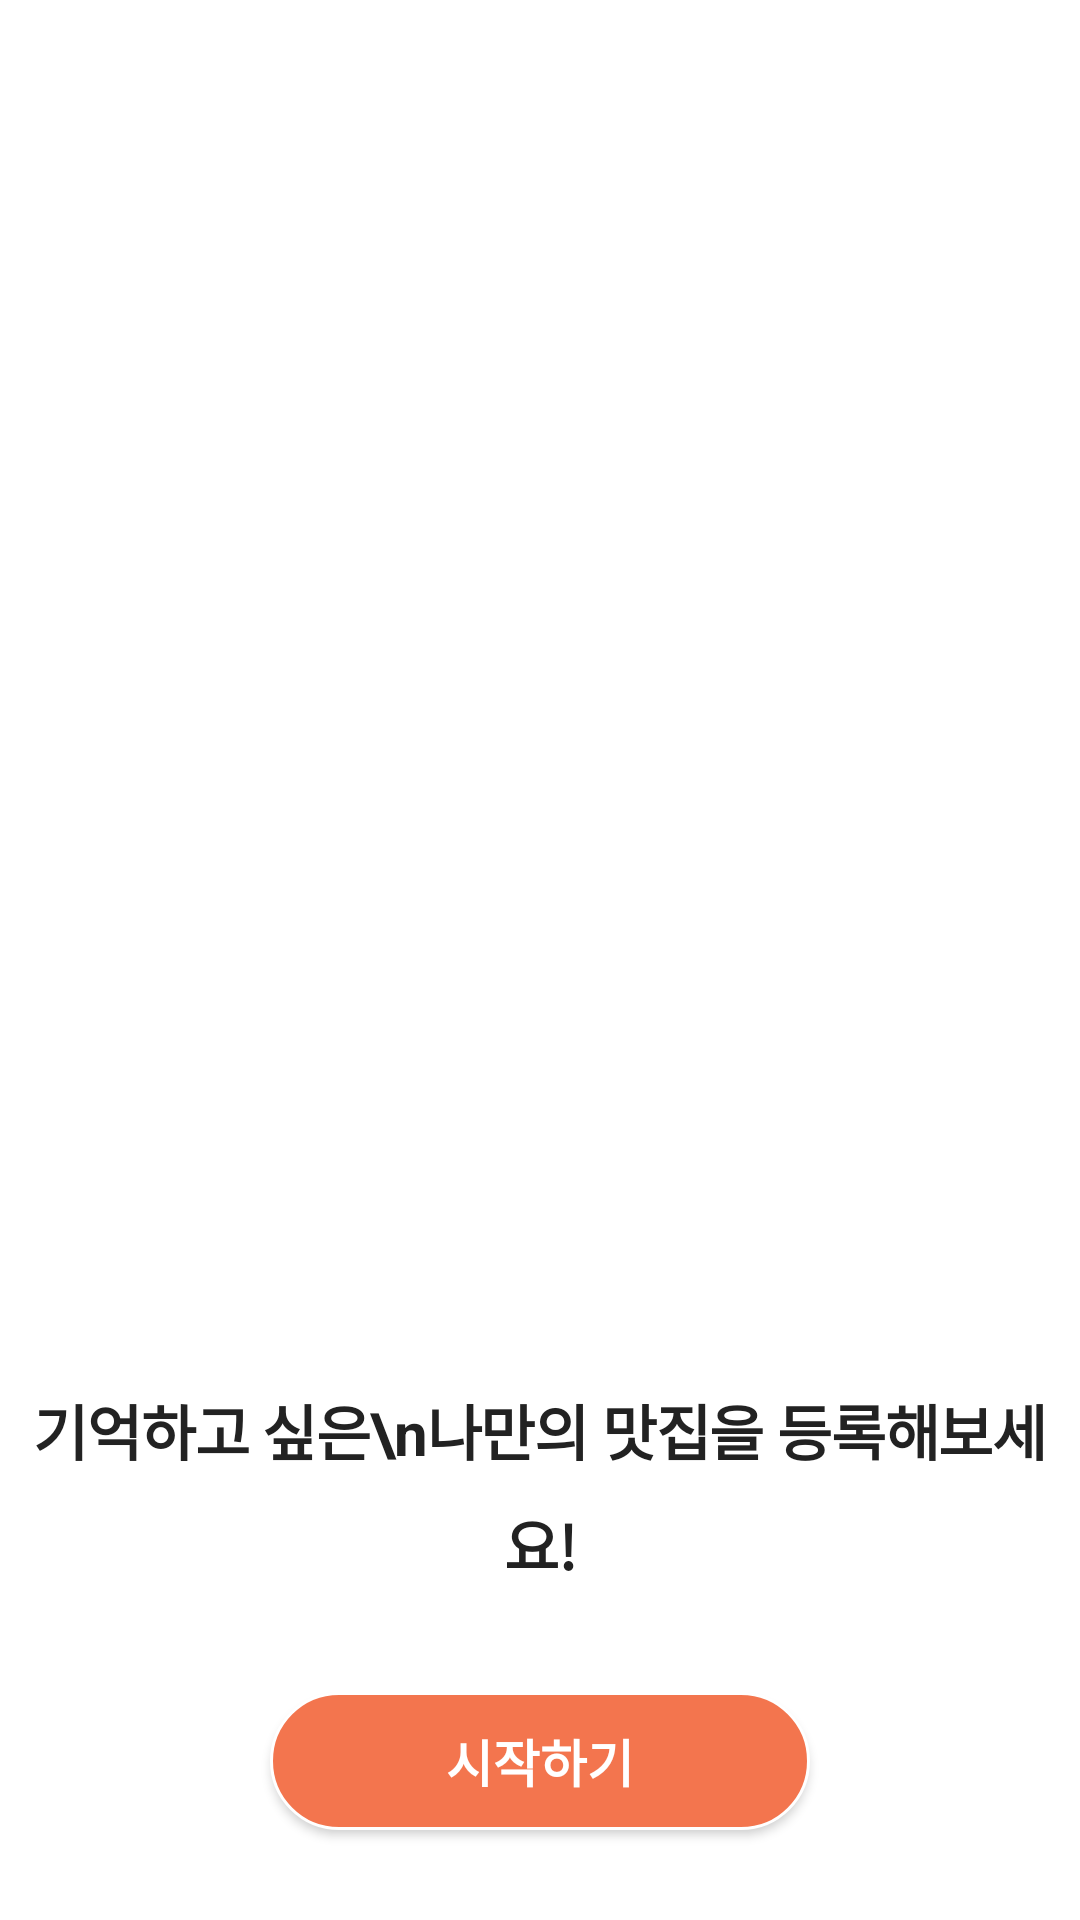

Layout XML and referenced resources for this Android screen:
<!-- AndroidManifest.xml: application theme AppTheme -->
<!-- res/layout/layout_intro_pager_item.xml -->
<?xml version="1.0" encoding="utf-8"?>
<androidx.constraintlayout.widget.ConstraintLayout xmlns:android="http://schemas.android.com/apk/res/android"
    xmlns:tools="http://schemas.android.com/apk/res-auto"
    xmlns:tools2="http://schemas.android.com/tools"
    android:layout_width="match_parent"
    android:layout_height="match_parent"
    android:background="#ffffff">

    <androidx.constraintlayout.widget.ConstraintLayout
        android:id="@+id/pager_item_bg"
        android:layout_width="match_parent"
        android:layout_height="match_parent"
        android:layout_alignParentStart="true"
        android:layout_alignParentTop="true"
        android:layout_alignParentEnd="true"
        android:layout_alignParentBottom="true"
        android:layout_margin="10dp"
        android:background="#ffffff"
        android:gravity="center_horizontal"
        tools:layout_constraintBottom_toBottomOf="parent"
        tools:layout_constraintEnd_toEndOf="parent"
        tools:layout_constraintStart_toStartOf="parent"
        tools:layout_constraintTop_toTopOf="parent">


        <ImageView
            android:id="@+id/pager_item_image"
            android:layout_width="310dp"
            android:layout_height="0dp"
            android:layout_marginTop="50dp"
            android:layout_marginBottom="20dp"
            android:background="#ffffff"
            tools:layout_constraintBottom_toTopOf="@+id/pager_item_text"
            tools:layout_constraintEnd_toEndOf="parent"
            tools:layout_constraintStart_toStartOf="parent"
            tools:layout_constraintTop_toTopOf="parent" />

        <TextView
            android:id="@+id/pager_item_text"
            android:layout_width="wrap_content"
            android:layout_height="wrap_content"
            android:layout_marginTop="5dp"
            android:layout_marginBottom="35dp"
            android:gravity="center_horizontal"
            android:letterSpacing="-0.02"
            android:lineSpacingExtra="9sp"
            android:text="기억하고 싶은\n나만의 맛집을 등록해보세요!"
            android:textColor="#222222"
            android:textSize="20sp"
            android:textStyle="bold"
            tools:layout_constraintBottom_toTopOf="@+id/startbutton"
            tools:layout_constraintEnd_toEndOf="@+id/pager_item_image"
            tools:layout_constraintStart_toStartOf="@+id/pager_item_image"
            tools:layout_constraintTop_toBottomOf="@+id/pager_item_image" />

        <Button
            android:id="@+id/startbutton"
            android:layout_width="180dp"
            android:layout_height="46dp"
            android:layout_marginStart="35dp"
            android:layout_marginEnd="35dp"
            android:layout_marginBottom="20dp"
            android:background="@drawable/button3_round"
            android:gravity="center"
            android:lineSpacingExtra="7sp"
            android:text="시작하기"
            android:textColor="#ffffff"
            android:textSize="17sp"
            android:textStyle="bold"
            android:visibility="visible"
            tools:layout_constraintBottom_toBottomOf="parent"
            tools:layout_constraintEnd_toEndOf="@+id/pager_item_text"
            tools:layout_constraintStart_toStartOf="@+id/pager_item_text"
            tools:layout_constraintTop_toBottomOf="@+id/pager_item_text" />


    </androidx.constraintlayout.widget.ConstraintLayout>
</androidx.constraintlayout.widget.ConstraintLayout>
<!-- resources referenced by this layout -->
<resources>
  <!-- drawable button3_round (drawable-v24) -->
  <?xml version="1.0" encoding="utf-8"?>
  <shape
      xmlns:android="http://schemas.android.com/apk/res/android"
      android:shape="rectangle">
  
      <solid android:color="#F3754E" />
  
      <stroke
          android:width="1dp"
          android:color="#FFFFFF"/>
      <corners
          android:bottomLeftRadius="50dp"
          android:bottomRightRadius="50dp"
          android:topLeftRadius="50dp"
          android:topRightRadius="50dp" />
  </shape>
  <style name="AppTheme" parent="Theme.AppCompat.Light.NoActionBar">
          
          <item name="colorPrimary">@color/colorPrimary</item>
          <item name="colorPrimaryDark">@color/myStatusBarColor</item>          
          <item name="colorAccent">@color/colorAccent</item>
          <item name="colorControlNormal">#ffffff</item>
          <item name="android:windowLightStatusBar">true</item>
  
      </style>
  <color name="colorPrimary">#6200EE</color>
  <color name="myStatusBarColor">#ffffff</color>
  <color name="colorAccent">#5ED3FF</color>
</resources>
